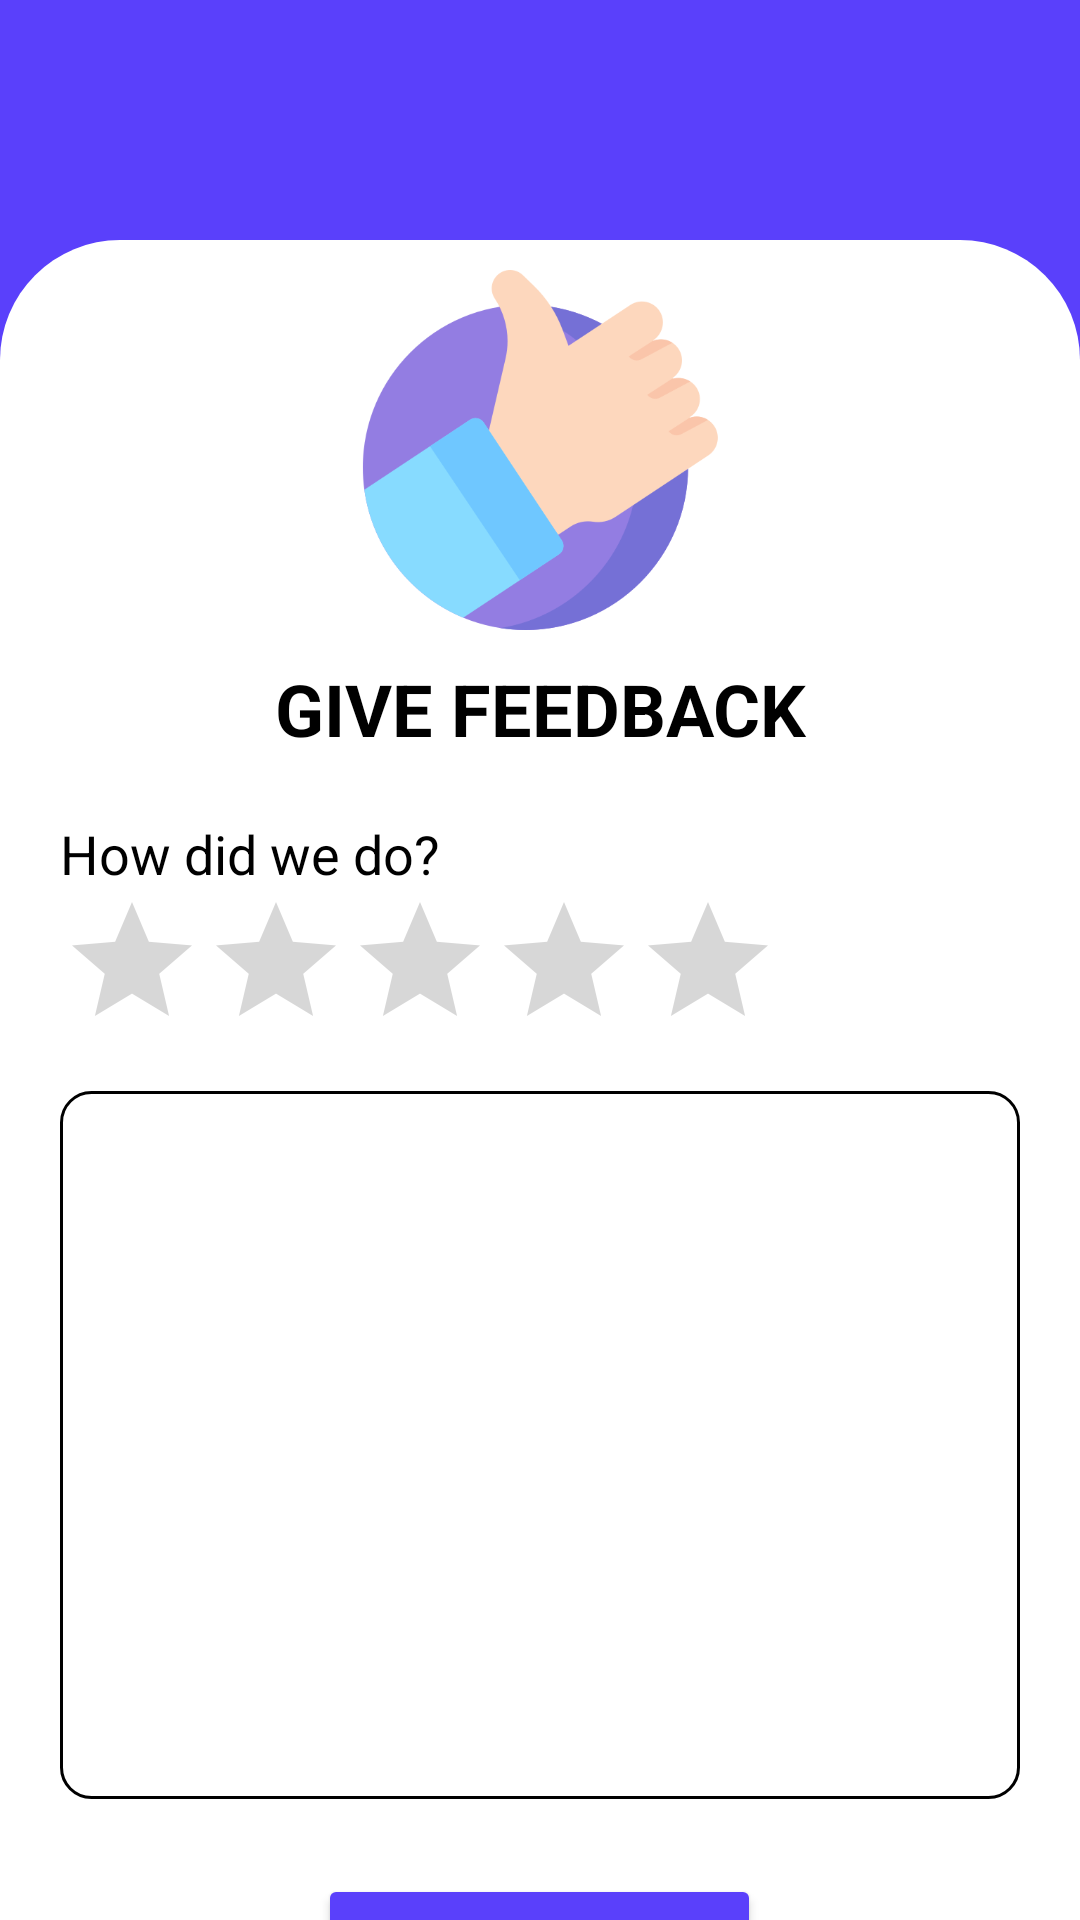

This screen was rendered from an Android layout file. Write that file and the resources it references.
<!-- AndroidManifest.xml: application theme Theme.IrasethPharma -->
<!-- res/layout/activity_feedback.xml -->
<?xml version="1.0" encoding="utf-8"?>
<androidx.appcompat.widget.LinearLayoutCompat xmlns:android="http://schemas.android.com/apk/res/android"
    xmlns:app="http://schemas.android.com/apk/res-auto"
    xmlns:tools="http://schemas.android.com/tools"
    android:layout_width="match_parent"
    android:layout_height="match_parent"
    android:orientation="vertical"
    android:background="#5A40FB"
    tools:context=".Feedback">

    <ImageView
        android:layout_width="wrap_content"
        android:layout_height="wrap_content"
        android:onClick="gotomain"
        android:layout_marginTop="40dp"
        android:layout_marginStart="20dp"
        android:src="@drawable/ic_baseline_arrow_back_ios_new_24"/>

    <LinearLayout
        android:layout_width="match_parent"
        android:layout_height= "620dp"
        android:orientation="vertical"
        android:layout_marginTop="40dp"
        android:background="@drawable/cons_container">

        <ImageView
            android:layout_width="120dp"
            android:layout_height="120dp"
            android:layout_marginTop="10dp"
            android:layout_gravity="center"
            android:src="@drawable/thumb"/>

        <TextView
            android:layout_width="match_parent"
            android:layout_height="wrap_content"
            android:textAlignment="center"
            android:textColor="@color/black"
            android:textSize="24sp"
            android:layout_marginTop="10dp"
            android:textStyle="bold"
            android:text="GIVE FEEDBACK"/>

        <TextView
            android:layout_width="wrap_content"
            android:layout_height="wrap_content"
            android:layout_marginStart="20dp"
            android:layout_marginTop="20dp"
            android:textSize="18sp"
            android:textColor="@color/black"
            android:text="How did we do?"/>

        <RatingBar
            android:id="@+id/rating"
            android:layout_width="wrap_content"
            android:layout_height="wrap_content"
            android:numStars="5"
            android:stepSize="1"
            android:layout_marginStart="20dp"/>

        <EditText
            android:id="@+id/editTextTextMultiLine"
            android:layout_width="match_parent"
            android:layout_marginTop="10dp"
            android:layout_height="236dp"
            android:layout_marginStart="20dp"
            android:layout_marginEnd="20dp"
            android:ems="10"
            android:gravity="start|top"
            android:padding="10dp"
            android:inputType="textMultiLine"
            android:background="@drawable/edittext_bg" />

        <Button
            android:id="@+id/subFeed"
            android:layout_width="wrap_content"
            android:layout_height="wrap_content"
            android:layout_gravity="center"
            android:layout_marginTop="25dp"
            android:backgroundTint="#5A40FB"
            android:text="Submit Feedback"/>



    </LinearLayout>

</androidx.appcompat.widget.LinearLayoutCompat>
<!-- resources referenced by this layout -->
<resources>
  <color name="black">#FF000000</color>
  <!-- drawable cons_container (drawable-v24) -->
  <?xml version="1.0" encoding="utf-8"?>
  <shape xmlns:android="http://schemas.android.com/apk/res/android">
      <solid android:color="#ffffff"/>
      <corners android:topLeftRadius="40dp"
          android:topRightRadius="40dp"/>
  </shape>
  <!-- drawable edittext_bg (drawable-v24) -->
  <?xml version="1.0" encoding="utf-8"?>
  <shape xmlns:android="http://schemas.android.com/apk/res/android">
      <solid android:color="#ffffff"/>
      <corners android:radius="10dp"/>
      <stroke android:width="1dp"
          android:color="@color/black"/>
  </shape>
  <!-- drawable thumb: png bitmap (drawable-v24, 27785 bytes) -->
  <style name="Theme.IrasethPharma" parent="Theme.MaterialComponents.DayNight.NoActionBar">
          
          <item name="colorPrimary">@color/purple_500</item>
          <item name="colorPrimaryVariant">@color/purple_700</item>
          <item name="colorOnPrimary">@color/white</item>
          
          <item name="colorSecondary">@color/teal_200</item>
          <item name="colorSecondaryVariant">@color/teal_700</item>
          <item name="colorOnSecondary">@color/black</item>
          
          <item name="android:statusBarColor" tools:targetApi="l">?attr/colorPrimaryVariant</item>
          
      </style>
  <color name="purple_500">#FF6200EE</color>
  <color name="purple_700">#FF3700B3</color>
  <color name="white">#FFFFFFFF</color>
  <color name="teal_200">#FF03DAC5</color>
  <color name="teal_700">#FF018786</color>
</resources>
